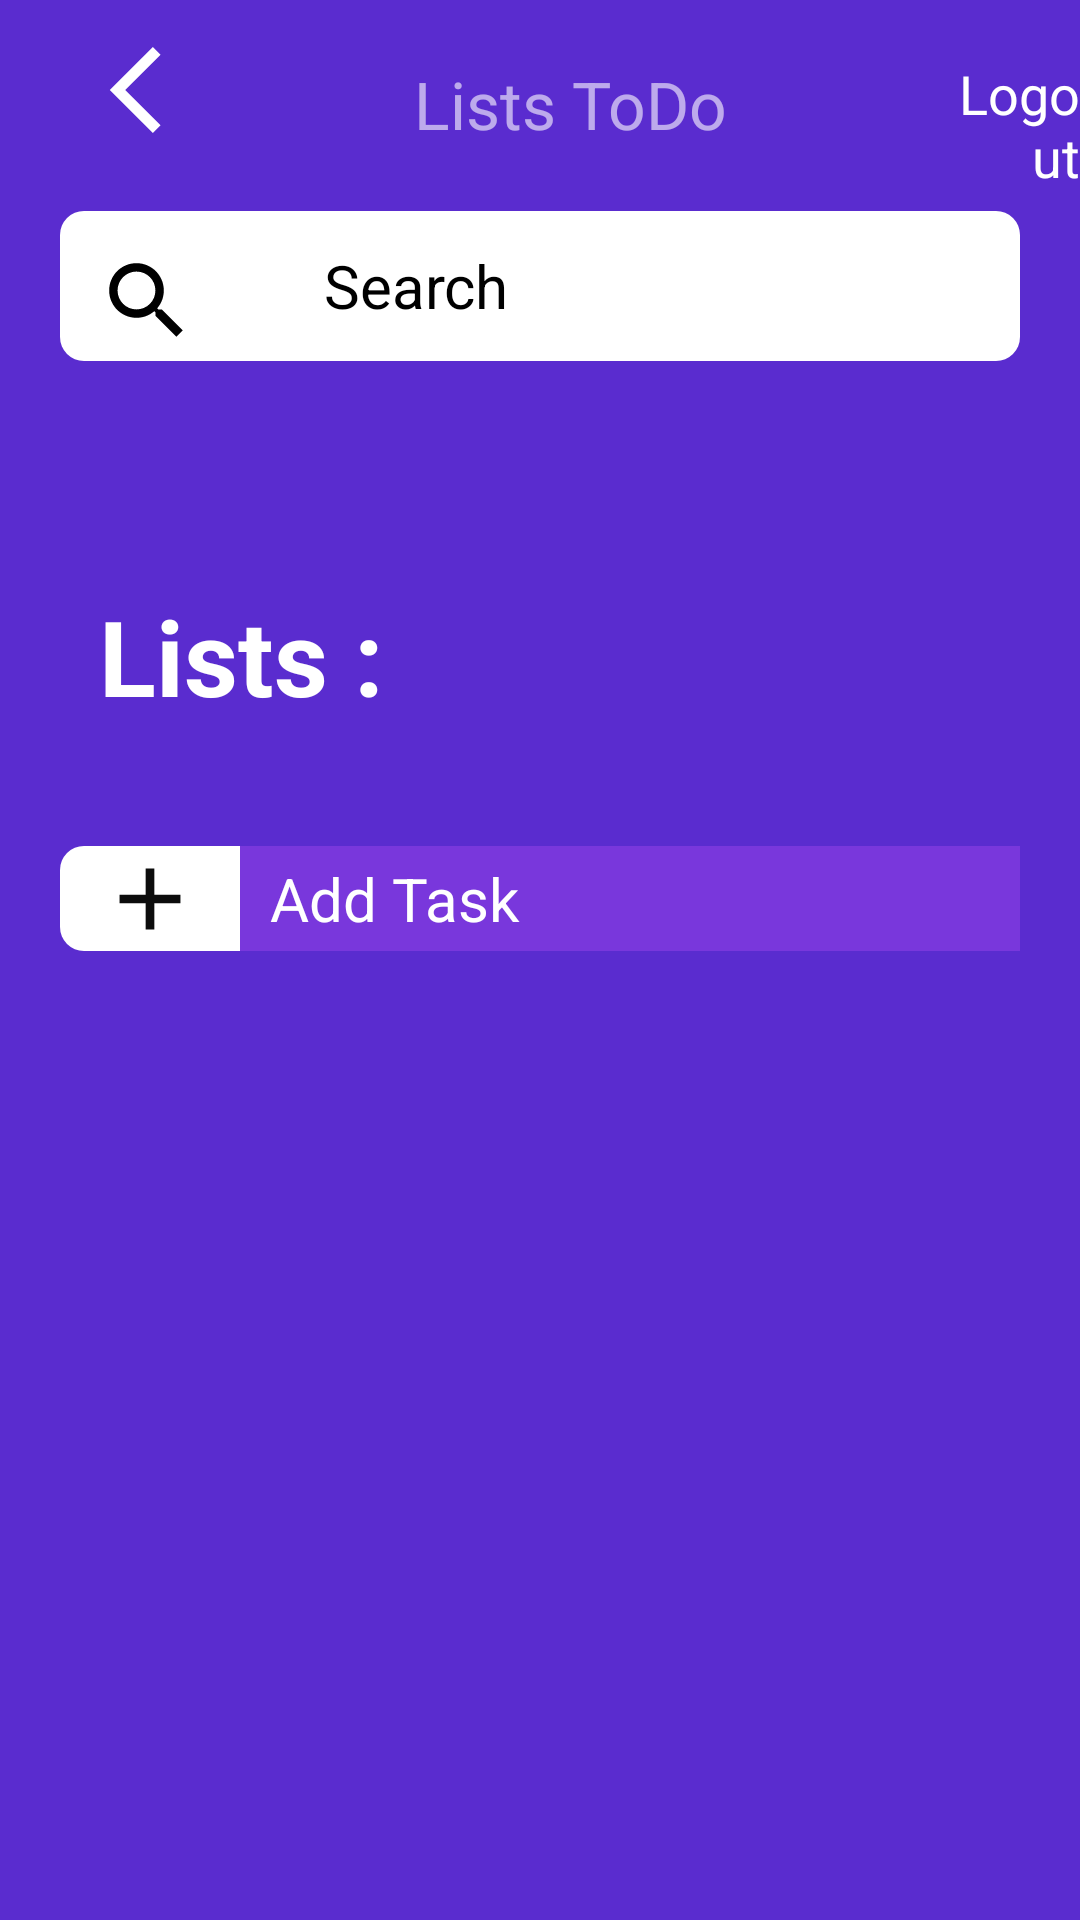

Layout XML and referenced resources for this Android screen:
<!-- AndroidManifest.xml: application theme Theme.TodolList -->
<!-- res/layout/activity_lists.xml -->
<LinearLayout xmlns:android="http://schemas.android.com/apk/res/android"
    xmlns:app="http://schemas.android.com/apk/res-auto"
    xmlns:tools="http://schemas.android.com/tools"
    android:layout_width="match_parent"
    android:layout_height="match_parent"
    android:background="#5A2CCF "
    android:orientation="vertical"
    tools:context=".MainActivity"
    >
    <LinearLayout
        android:orientation="horizontal"
        android:layout_width="match_parent"
        android:layout_height="wrap_content">
        <ImageView
            android:layout_width="wrap_content"
            android:layout_height="60dp"
          android:src="@drawable/arrowback_foreground"
            />
        <TextView
            android:layout_width="wrap_content"
            android:layout_height="wrap_content"
            android:layout_marginTop="20dp"
            android:gravity="center"
            android:layout_marginLeft="30dp"
            android:text="Lists ToDo"
            android:alpha="0.6"
            android:textColor="#FFFFFF "
            android:textSize="22dp"
            />
        <TextView
            android:id="@+id/logout"
            android:layout_width="wrap_content"
            android:layout_height="wrap_content"
            android:textSize="18sp"
            android:textColor="@color/white"
            android:textFontWeight="700"
            android:gravity="end"
            android:layout_marginLeft="70dp"
            android:layout_marginTop="15dp"
            android:text="Logout"
            />
    </LinearLayout>

    <LinearLayout
        android:layout_width="match_parent"
        android:layout_height="50dp"
        android:layout_marginHorizontal="20dp"
        android:layout_marginTop="10dp"
        android:background="@drawable/srearch_rounded"
        android:textColor="#FFFFFF">

        <ImageView
            android:id="@+id/SearchImage"
            android:layout_width="58dp"
            android:layout_height="60dp"
            android:layout_marginRight="30dp"
            android:src="@drawable/search_foreground" />

        <TextView
            android:id="@+id/search"
            android:layout_width="wrap_content"
            android:layout_height="wrap_content"
            android:layout_gravity="center"
            android:layout_marginRight="40dp"
            android:hint="Search"
            android:textColorHint="@color/black"
            android:textSize="20dp" />
    </LinearLayout>

    <View
        android:id="@+id/back2"
        android:layout_width="35dp"
        android:layout_height="35dp"
        android:layout_marginLeft="40dp"

        />

    <TextView
        android:layout_width="match_parent"
        android:layout_height="wrap_content"
        android:layout_marginTop="40dp"
        android:text="Lists :"
        android:textColor="#FFFFFF "
        android:textSize="35dp"
        android:textStyle="bold"
        android:layout_marginLeft="33dp"
        android:layout_marginBottom="40dp"
        />


    <LinearLayout
        android:layout_width="match_parent"
        android:layout_height="35dp"
        android:orientation="horizontal"
        android:layout_marginHorizontal="20dp"
        android:background="@drawable/srearch_rounded"
        >
        <Button
           android:id="@+id/addList"
            android:layout_width="60dp"
            android:layout_height="60dp"
            android:background="@drawable/add_foreground"
            android:layout_gravity="center"
            android:foregroundGravity="center"
            />
        <EditText
            android:id="@+id/titleList"
            android:layout_width="match_parent"
            android:layout_height="70dp"
            android:layout_gravity="center"
            android:hint="Add Task"
           android:padding="10dp"
            android:textColor="@color/white"
            android:textColorHint="@color/white"
            android:background="@drawable/rounded"

            android:textSize="20dp"


            />
    </LinearLayout>

    <androidx.recyclerview.widget.RecyclerView
        android:id="@+id/tasks_show"
        android:layout_marginTop="20dp"
        android:orientation="vertical"
        android:layout_width="match_parent"
        android:layout_height="match_parent" />








</LinearLayout>
<!-- resources referenced by this layout -->
<resources>
  <color name="black">#FF000000</color>
  <color name="white">#FFFFFFFF</color>
  <!-- drawable add_foreground (drawable) -->
  <vector xmlns:android="http://schemas.android.com/apk/res/android"
      android:width="108dp"
      android:height="108dp"
      android:viewportWidth="108"
      android:viewportHeight="108"
      android:tint="#0C0C0C">
    <group android:scaleX="2.61"
        android:scaleY="2.61"
        android:translateX="22.68"
        android:translateY="22.68">
      <path
          android:fillColor="@android:color/white"
          android:pathData="M19,13h-6v6h-2v-6H5v-2h6V5h2v6h6v2z"/>
    </group>
  </vector>
  <!-- drawable arrowback_foreground (drawable) -->
  <vector xmlns:android="http://schemas.android.com/apk/res/android"
      android:width="108dp"
      android:height="108dp"
      android:viewportWidth="108"
      android:viewportHeight="108"
      android:tint="#fff">
    <group android:scaleX="2.61"
        android:scaleY="2.61"
        android:translateX="22.68"
        android:translateY="22.68">
      <path
          android:fillColor="@android:color/white"
          android:pathData="M11.67,3.87L9.9,2.1 0,12l9.9,9.9 1.77,-1.77L3.54,12z"/>
    </group>
  </vector>
  <!-- drawable rounded (drawable) -->
  <?xml version="1.0" encoding="utf-8"?>
  <shape xmlns:android="http://schemas.android.com/apk/res/android"
      android:shape="rectangle"
      android:padding="8dp">
  
      <solid android:color="#7937dc" />
      <corners
          android:radius="8dp"
          />
  </shape>
  <!-- drawable search_foreground (drawable) -->
  <vector xmlns:android="http://schemas.android.com/apk/res/android"
      android:width="108dp"
      android:height="108dp"
      android:viewportWidth="108"
      android:viewportHeight="108"
      android:tint="#000">
    <group android:scaleX="2.61"
        android:scaleY="2.61"
        android:translateX="22.68"
        android:translateY="22.68">
      <path
          android:fillColor="@android:color/white"
          android:pathData="M15.5,14h-0.79l-0.28,-0.27C15.41,12.59 16,11.11 16,9.5 16,5.91 13.09,3 9.5,3S3,5.91 3,9.5 5.91,16 9.5,16c1.61,0 3.09,-0.59 4.23,-1.57l0.27,0.28v0.79l5,4.99L20.49,19l-4.99,-5zM9.5,14C7.01,14 5,11.99 5,9.5S7.01,5 9.5,5 14,7.01 14,9.5 11.99,14 9.5,14z"/>
    </group>
  </vector>
  <!-- drawable srearch_rounded (drawable) -->
  <?xml version="1.0" encoding="utf-8"?>
  <shape xmlns:android="http://schemas.android.com/apk/res/android"
      android:shape="rectangle"
      android:padding="8dp">
  
      <solid android:color="#FFF" />
      <corners
          android:radius="8dp"
          />
  </shape>
  <style name="Theme.TodolList" parent="Theme.MaterialComponents.DayNight.DarkActionBar">
          
          <item name="colorPrimary">@color/purple_500</item>
          <item name="colorPrimaryVariant">@color/purple_700</item>
          <item name="colorOnPrimary">@color/white</item>
          
          <item name="colorSecondary">@color/teal_200</item>
          <item name="colorSecondaryVariant">@color/teal_700</item>
          <item name="colorOnSecondary">@color/black</item>
          
          <item name="android:statusBarColor" tools:targetApi="l">?attr/colorPrimaryVariant</item>
          
      </style>
  <color name="purple_500">#FF6200EE</color>
  <color name="purple_700">#FF3700B3</color>
  <color name="teal_200">#FF03DAC5</color>
  <color name="teal_700">#FF018786</color>
</resources>
